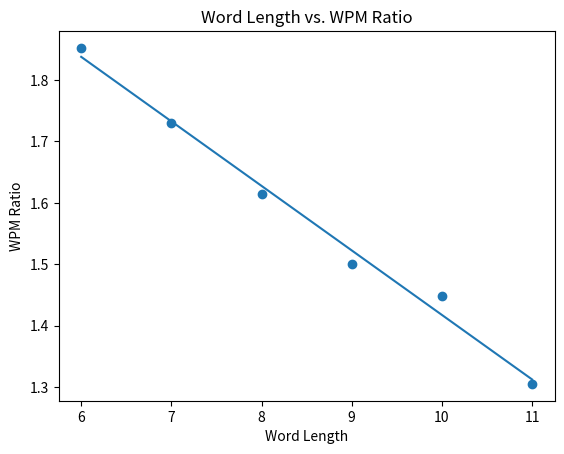

Python code for this plot:
import matplotlib.pyplot as plt

def predict(features_of_words, weights):
	predictions = []
	for word_features in features_of_words:
		w_1 = weights[0]
		b = weights[1]

		prediction = w_1 * word_features[0] + b

		predictions.append(prediction)
	return predictions

def cost_function(features_of_words, targets, weights):
	N = len(features_of_words)

	predictions = predict(features_of_words, weights)

	sq_error = 0
	for prediction, target in zip(predictions, targets):
		sq_error += (prediction - target) ** 2

	return 1/N * sq_error

def cost_derivative(features_of_words, targets, weights, feature_index):
	N = len(features_of_words)
	sum = 0

	predictions = predict(features_of_words, weights)

	# Iterating through all words
	for prediction, target, word_features in zip(predictions, targets, features_of_words):
		# For each word, find the inner value of the summation
		sum += (target - prediction) * word_features[feature_index]

	return -2.0/N * sum

def cost_derivative_bias(features_of_words, targets, weights):
	N = len(features_of_words)
	sum = 0

	predictions = predict(features_of_words, weights)

	# Iterating through all words
	for prediction, target in zip(predictions, targets):
		# For each word, find the inner value of the summation
		sum += (target - prediction)

	return -2.0/N * sum

def update_weights(features_of_words, targets, weights, learning_rate):
	weight_derivative = cost_derivative(features_of_words, targets, weights, 0)
	bias_derivative = cost_derivative_bias(features_of_words, targets, weights)

	next_weight = weights[0] - weight_derivative * learning_rate
	next_bias = weights[1] - bias_derivative * learning_rate

	return [next_weight, next_bias]


weights_history = []
epochs = 100

def train(weights, features, targets):
	global weights_history

	learning_rate = 0.01
	epoch = 0
	while True:
		next_weights = update_weights(features, targets, weights, learning_rate)

		cost = cost_function(features, targets, weights)

		weights = next_weights

		new_cost = cost_function(features, targets, weights)

		if cost - new_cost < 1e-9:
			print("Epoch: ", epoch)
			break

		epoch += 1

		weights_history.append(next_weights)
	return weights

# Two weights, $w_1$ and $b$
weights = [0, 0]
features_of_words = [
	[6], # word 1 has 6 chars
	[7], # word 2 has 7 chars
	[8], # word 3 has 8 chars
	[9], # word 4 has 9 chars
	[10], # word 5 has 10 chars
	[11], # word 6 has 11 chars
]

targets = [
	# word 1 wpm ratio
	1.8523997581589209,
	# word 2 wpm ratio
	1.7302841332533008,
	# word 3 wpm ratio
	1.614390135538142,
	# word 4 wpm ratio
	1.5007211799003408,
	# word 5 wpm ratio
	1.448833713008257,
	# word 6 wpm ratio
	1.3051500032628751
]

def plot_loss_function():
	losses = [cost_function(features_of_words, targets, weights) for weights in weights_history]
	plt.plot(range(len(losses)), losses)
	plt.show()

# plt.plot(weights, cost_y)
# plt.plot(weights, cost_dy, color='red')

# plt.title("Weight vs. Cost")
# plt.xlabel("Weight")
# plt.ylabel("Cost")

# plt.show()

def plot_line(weights):
	print(weights)
	predictions = predict(features_of_words, weights)
	features = [features_of_word[0] for features_of_word in features_of_words]

	plt.plot(features, predictions)
	plt.scatter(features, targets)
	plt.title("Word Length vs. WPM Ratio")
	plt.xlabel("Word Length")
	plt.ylabel("WPM Ratio")
	plt.show()

final_weights = train(weights, features_of_words, targets)

print("final: ", final_weights)

# plot_loss_function()
plot_line(final_weights)
